Run: headless pygame with SDL's dummy video driver; simulated clock (each Clock.tick advances the game by its frame time, no real sleeping); random seed 0; keys injected as events and as key.get_pressed() state; no mouse input.
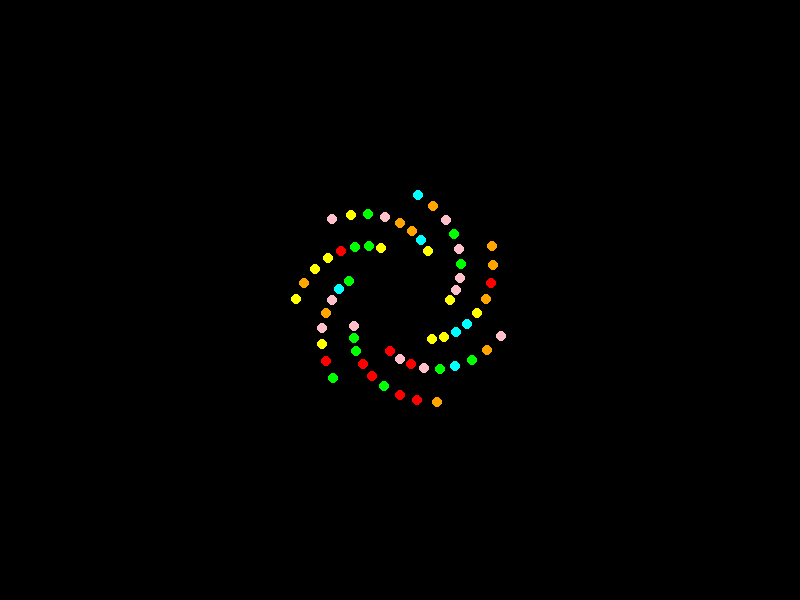
Frame 1 of 2 · flips 1–60 · no input
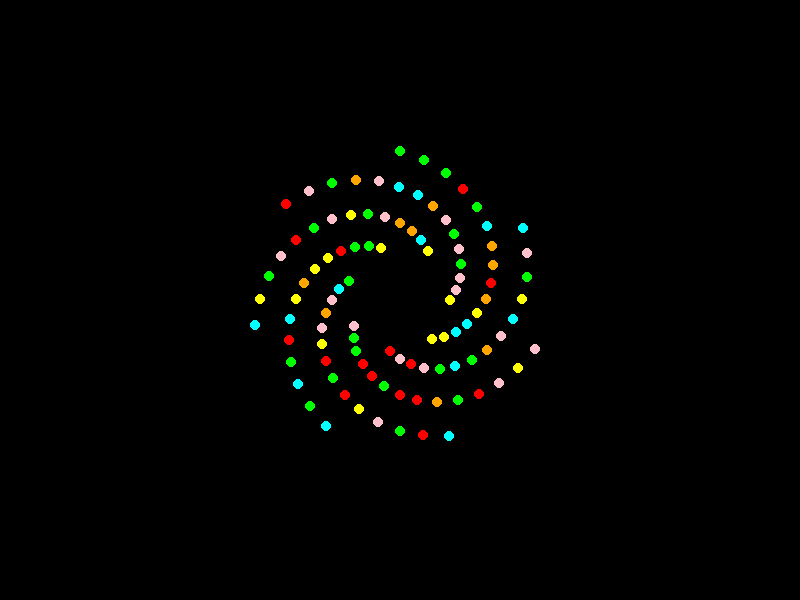
Frame 2 of 2 · flips 61–180 · tapped SPACE, RETURN · held RIGHT (→), D (game ended)

The pygame program that drew these frames:

import pygame
import random
import math

# Initialize pygame
pygame.init()

# Screen dimensions and colors
width, height = 800, 600
black = (0, 0, 0)
colors = [(255, 0, 0), (0, 255, 255), (255, 192, 203), (255, 255, 0), (0, 255, 0), (255, 165, 0)]

# Set up display
screen = pygame.display.set_mode((width, height))
pygame.display.set_caption("Pygame Drawing Example")

# Parameters
length = 100
angle = 50
size = 5

# Main loop
running = True
i = 0
while running and i < length:
    for event in pygame.event.get():
        if event.type == pygame.QUIT:
            running = False

    color = random.choice(colors)
    x = 400 + (i + 50) * math.cos(math.radians(i * angle))
    y = 300 + (i + 50) * math.sin(math.radians(i * angle))

    pygame.draw.circle(screen, color, (int(x), int(y)), size)
    pygame.display.flip()
    
    i += 1
    pygame.time.delay(100)

# Quit pygame
pygame.quit()
